Run: headless pygame with SDL's dummy video driver; simulated clock (each Clock.tick advances the game by its frame time, no real sleeping); random seed 0; keys injected as events and as key.get_pressed() state; no mouse input.
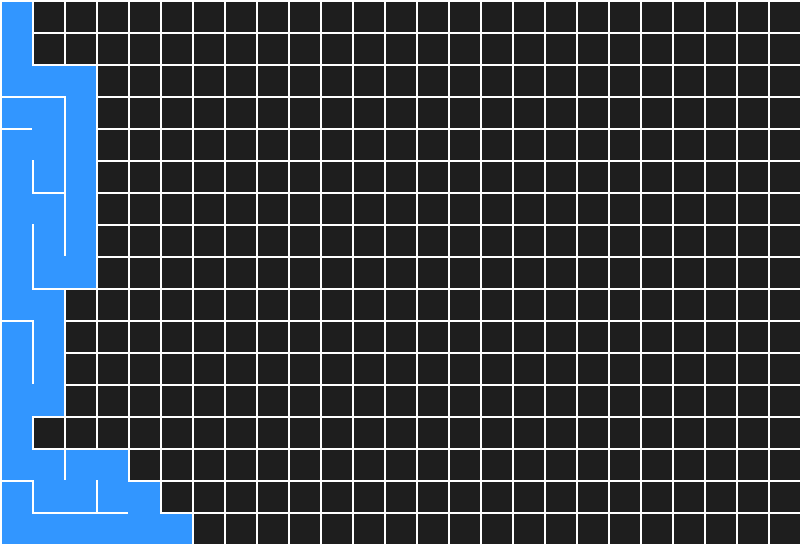
Frame 1 of 4 · flips 1–60 · no input
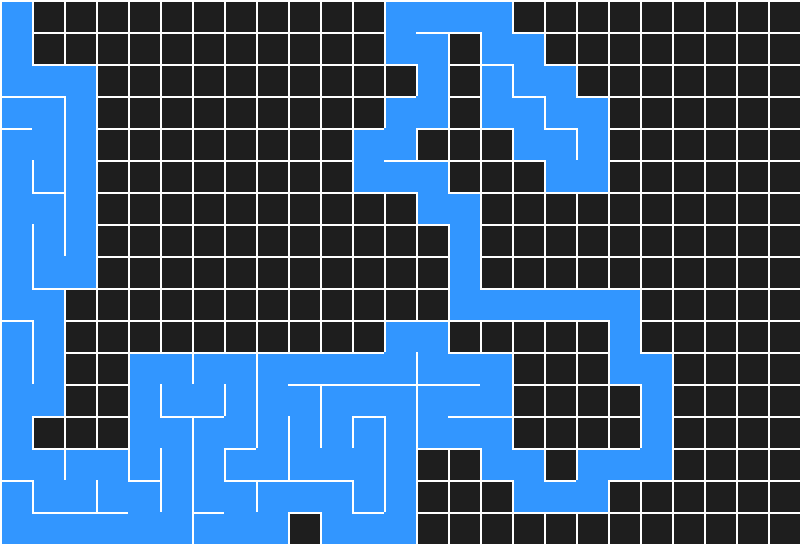
Frame 2 of 4 · flips 61–180 · tapped SPACE, RETURN · held RIGHT (→), D
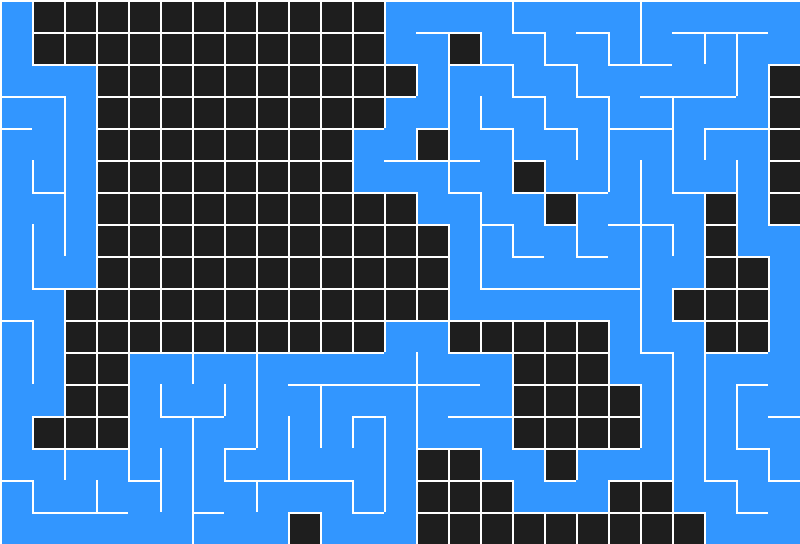
Frame 3 of 4 · flips 181–300 · held DOWN (↓), S
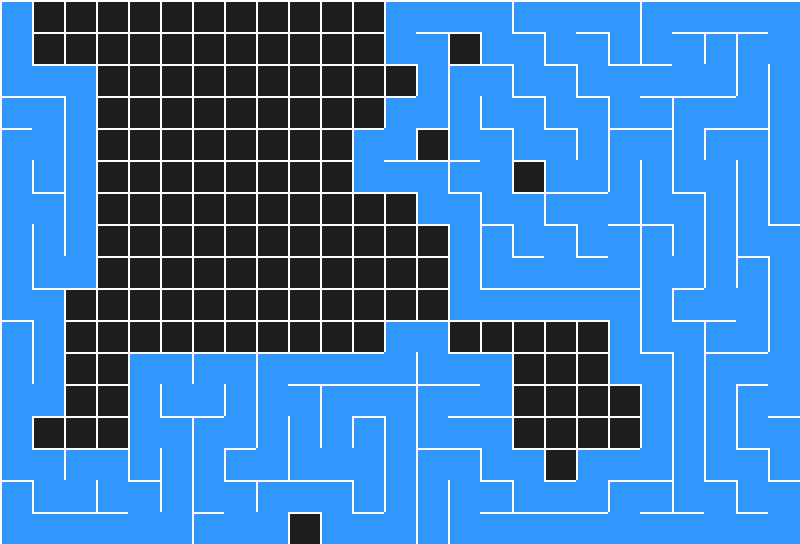
Frame 4 of 4 · flips 301–420 · held LEFT (←), A, UP (↑), W

The pygame program that drew these frames:

import random
import sys

import pygame

# ---------------- CONFIG ------------------------
CELL_SIZE = 32
COLS, ROWS = 25, 17
FPS = 60
BG_COLOR = (30, 30, 30)
WALL_COLOR = (255, 255, 255)
VISITED_COLOR = (50, 150, 255)
# -------------------------------------------------

pygame.init()
screen = pygame.display.set_mode((COLS * CELL_SIZE, ROWS * CELL_SIZE))
pygame.display.set_caption("Maze Generator – Milestone 2")
clock = pygame.time.Clock()


# ---- Cell Class ----
class Cell:
    def __init__(self, x, y):
        self.x, self.y = x, y
        self.visited = False
        self.walls = {"top": True, "right": True, "bottom": True, "left": True}

    def draw(self, surf):
        x = self.x * CELL_SIZE
        y = self.y * CELL_SIZE

        if self.visited:
            pygame.draw.rect(surf, VISITED_COLOR, (x, y, CELL_SIZE, CELL_SIZE))

        # Draw walls
        if self.walls["top"]:
            pygame.draw.line(surf, WALL_COLOR, (x, y), (x + CELL_SIZE, y), 2)
        if self.walls["right"]:
            pygame.draw.line(
                surf, WALL_COLOR, (x + CELL_SIZE, y), (x + CELL_SIZE, y + CELL_SIZE), 2
            )
        if self.walls["bottom"]:
            pygame.draw.line(
                surf, WALL_COLOR, (x + CELL_SIZE, y + CELL_SIZE), (x, y + CELL_SIZE), 2
            )
        if self.walls["left"]:
            pygame.draw.line(surf, WALL_COLOR, (x, y + CELL_SIZE), (x, y), 2)


# ---- Create Grid ----
grid = [[Cell(x, y) for y in range(ROWS)] for x in range(COLS)]

# ---- DFS Maze Generator State ----
stack = []
current = grid[0][0]
current.visited = True
stack.append(current)


# ---- Get neighbors ----
def get_unvisited_neighbors(cell):
    neighbors = []
    x, y = cell.x, cell.y

    directions = [
        ("top", (x, y - 1)),
        ("right", (x + 1, y)),
        ("bottom", (x, y + 1)),
        ("left", (x - 1, y)),
    ]

    for direction, (nx, ny) in directions:
        if 0 <= nx < COLS and 0 <= ny < ROWS:
            neighbor = grid[nx][ny]
            if not neighbor.visited:
                neighbors.append((direction, neighbor))
    return neighbors


# ---- Remove walls between two cells ----
def remove_walls(current, next_cell, direction):
    opposites = {"top": "bottom", "right": "left", "bottom": "top", "left": "right"}
    current.walls[direction] = False
    next_cell.walls[opposites[direction]] = False


# ---- MAIN LOOP ----
while True:
    for event in pygame.event.get():
        if event.type == pygame.QUIT:
            pygame.quit()
            sys.exit()

    screen.fill(BG_COLOR)

    # Draw grid
    for col in grid:
        for cell in col:
            cell.draw(screen)

    # Maze generation step
    if stack:
        current = stack[-1]
        neighbors = get_unvisited_neighbors(current)
        if neighbors:
            direction, next_cell = random.choice(neighbors)
            remove_walls(current, next_cell, direction)
            next_cell.visited = True
            stack.append(next_cell)
        else:
            stack.pop()

    pygame.display.flip()
    clock.tick(FPS)
